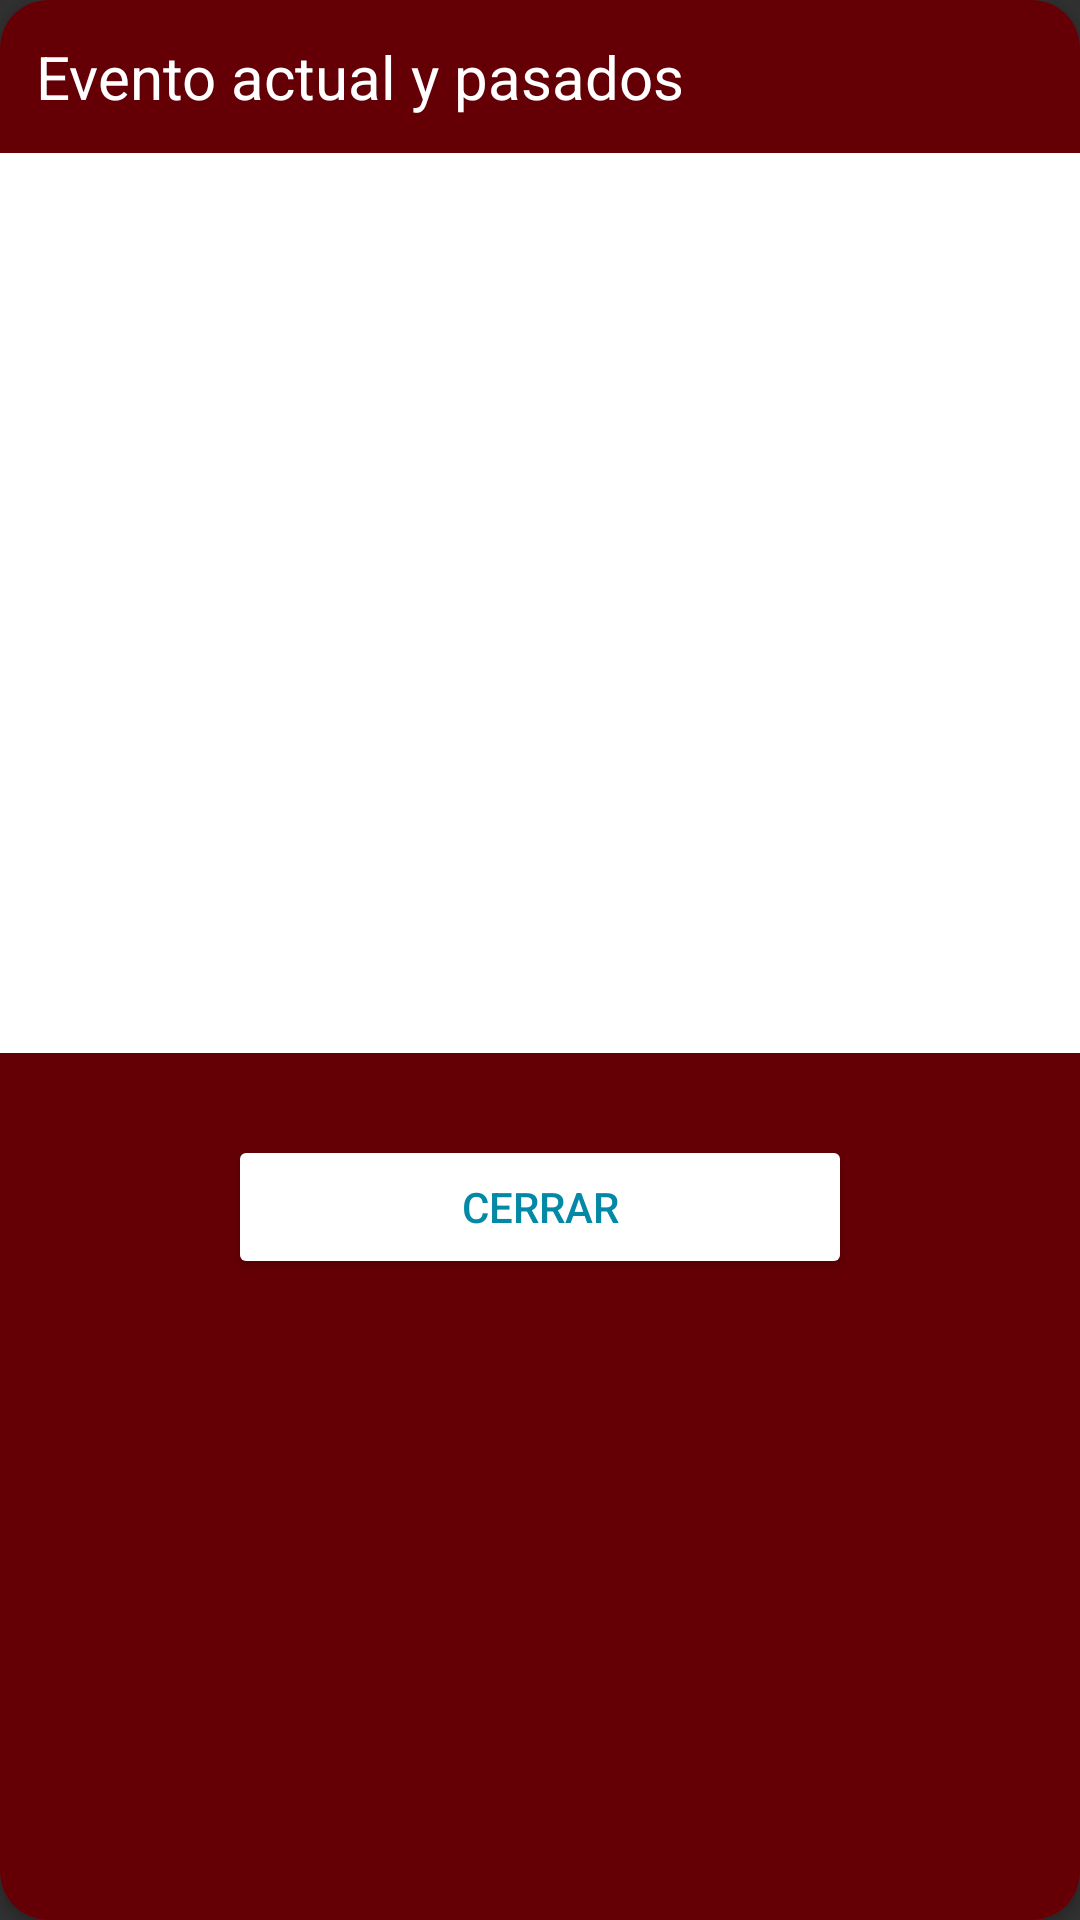

The Android layout XML behind this screen, and the referenced resources:
<!-- AndroidManifest.xml: application theme AppTheme -->
<!-- res/layout/dialog_past_even_promises.xml -->
<?xml version="1.0" encoding="utf-8"?>
<androidx.cardview.widget.CardView
    xmlns:android="http://schemas.android.com/apk/res/android"
    xmlns:app="http://schemas.android.com/apk/res-auto"
    xmlns:tools="http://schemas.android.com/tools"
    android:orientation="vertical"
    android:layout_width="match_parent"
    android:layout_height="wrap_content"

    app:cardCornerRadius="16dp"
    >

    <LinearLayout
        android:layout_width="match_parent"
        android:layout_height="match_parent"
        android:orientation="vertical"
        android:background="@color/colorPrimaryDark"
        android:weightSum="9"
        android:fitsSystemWindows="true"
        android:windowSoftInputMode="adjustPan"
        tools:context=".UI.MainActivity">
        <TextView
            android:layout_width="match_parent"
            android:layout_height="wrap_content"
            android:text="Evento actual y pasados"
            android:textColor="@color/colorBlanco"
            android:textSize="20dp"
            android:layout_margin="12dp"
            />


        <androidx.recyclerview.widget.RecyclerView
            android:id="@+id/recyclerLastEvents"
            android:layout_width="match_parent"
            android:layout_height="300dp"
            android:background="@color/colorBlanco"
            />

        <LinearLayout
            android:layout_width="match_parent"
            android:layout_height="wrap_content"
            android:orientation="horizontal"
            android:layout_margin="16dp"
            android:weightSum="2"
            android:layout_weight="1"
            android:gravity="center"


            >

            <Button
                android:id="@+id/BtnCancelNewPromised"
                android:layout_width="wrap_content"
                android:layout_height="wrap_content"
                android:layout_weight="1"
                android:text="Cerrar"
                android:backgroundTint="@color/colorBlanco"
                android:textColor="@color/color2"


                />



        </LinearLayout>




    </LinearLayout>
</androidx.cardview.widget.CardView>
<!-- resources referenced by this layout -->
<resources>
  <color name="color2">#0388A6</color>
  <color name="colorBlanco">#FFFFFF</color>
  <color name="colorPrimaryDark">#640005</color>
  <style name="AppTheme" parent="Theme.AppCompat.NoActionBar">
          
          <item name="colorPrimary">@color/cabecera</item>
          <item name="colorPrimaryDark">@color/colorPrimaryDark</item>
          <item name="colorAccent">@color/colorAccent</item>
      </style>
  <color name="cabecera">#B0121A</color>
  <color name="colorAccent">#0388A6</color>
</resources>
